Run: headless pygame with SDL's dummy video driver; simulated clock (each Clock.tick advances the game by its frame time, no real sleeping); random seed 0; keys injected as events and as key.get_pressed() state; no mouse input; restart key R tapped at the start of phases 3 and 4.
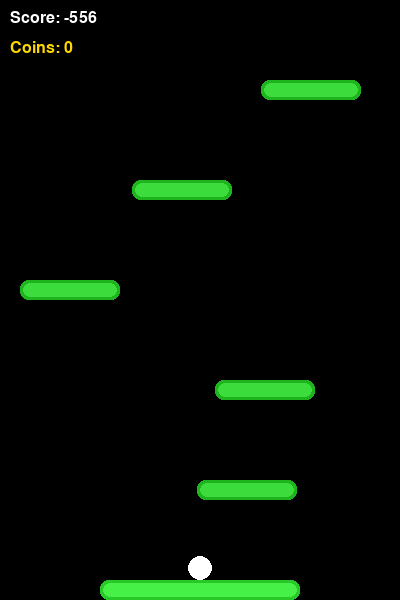
Frame 1 of 4 · flips 1–60 · no input
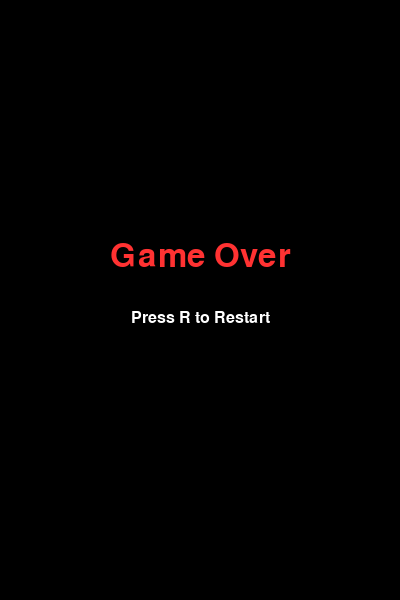
Frame 2 of 4 · flips 61–180 · tapped SPACE, RETURN · held RIGHT (→), D
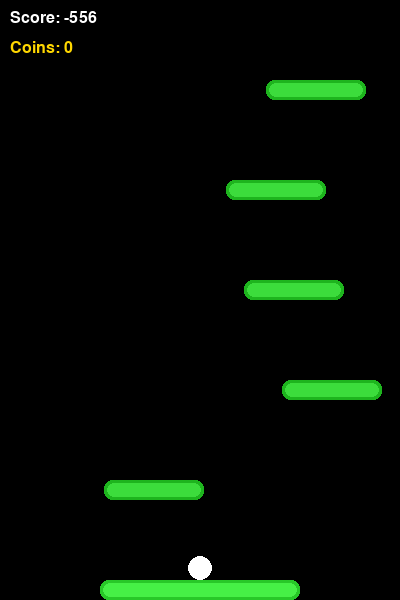
Frame 3 of 4 · flips 181–300 · tapped R · held DOWN (↓), S
Frame 4 of 4 · flips 301–420 · tapped R · held LEFT (←), A, UP (↑), W · screen same as frame 2, image omitted

The pygame program that drew these frames:

import pygame
import random
import sys

pygame.init()

# Screen setup
WIDTH, HEIGHT = 400, 600
screen = pygame.display.set_mode((WIDTH, HEIGHT))
pygame.display.set_caption("Leap and Avoid Vertical")
clock = pygame.time.Clock()
font = pygame.font.SysFont("Arial", 24)
big_font = pygame.font.SysFont("Arial", 48)

# Constants
GRAVITY = 0.5
JUMP_STRENGTH = -13
PLAYER_RADIUS = 12
PLATFORM_WIDTH = 100
PLATFORM_HEIGHT = 20
FPS = 60

# Create spike image dynamically (red triangle)
def create_spike_image():
    surf = pygame.Surface((40, 20), pygame.SRCALPHA)
    pygame.draw.polygon(surf, (255, 0, 0), [(0, 20), (20, 0), (40, 20)])
    return surf

# Create coin image dynamically (yellow circle)
def create_coin_image():
    surf = pygame.Surface((20, 20), pygame.SRCALPHA)
    pygame.draw.circle(surf, (255, 215, 0), (10, 10), 10)
    return surf

spike_img = create_spike_image()
coin_img = create_coin_image()

# Particle for jump effect
class Particle:
    def __init__(self, x, y):
        self.x = x
        self.y = y
        self.radius = random.randint(2, 4)
        self.color = (200, 200, 200)
        self.life = 20
        self.vel_x = random.uniform(-1, 1)
        self.vel_y = random.uniform(-2, 0)

    def update(self):
        self.life -= 1
        self.x += self.vel_x
        self.y += self.vel_y
        self.vel_y += 0.1  # gravity

    def draw(self, surface):
        if self.life > 0:
            alpha = max(0, int(255 * (self.life / 20)))
            surf = pygame.Surface((self.radius*2, self.radius*2), pygame.SRCALPHA)
            pygame.draw.circle(surf, (*self.color, alpha), (self.radius, self.radius), self.radius)
            surface.blit(surf, (self.x - self.radius, self.y - self.radius))

class Player(pygame.sprite.Sprite):
    def __init__(self):
        super().__init__()
        self.image = pygame.Surface((PLAYER_RADIUS*2, PLAYER_RADIUS*2), pygame.SRCALPHA)
        pygame.draw.circle(self.image, (255, 255, 255), (PLAYER_RADIUS, PLAYER_RADIUS), PLAYER_RADIUS)
        self.rect = self.image.get_rect(center=(WIDTH // 2, HEIGHT - PLATFORM_HEIGHT - PLAYER_RADIUS))
        self.vel_y = 0
        self.coins_collected = 0
        self.score = 0
        self.particles = []

    def update(self):
        self.vel_y += GRAVITY
        self.rect.y += self.vel_y

        keys = pygame.key.get_pressed()
        if keys[pygame.K_LEFT]:
            self.rect.x -= 5
        if keys[pygame.K_RIGHT]:
            self.rect.x += 5

        # Wrap around horizontally
        if self.rect.right > WIDTH:
            self.rect.left = 0
        if self.rect.left < 0:
            self.rect.right = WIDTH

        # Scroll world upward if player goes higher than 1/3 screen height
        if self.rect.top < HEIGHT // 3:
            scroll_amount = int(abs(self.vel_y))
            self.score += scroll_amount
            for plat in platforms:
                plat.rect.y += scroll_amount
            for enemy in enemies:
                enemy.rect.y += scroll_amount
            for coin in coins:
                coin.rect.y += scroll_amount

        # Remove particles that died
        self.particles = [p for p in self.particles if p.life > 0]
        for p in self.particles:
            p.update()

        # Game over if player falls below screen
        if self.rect.top > HEIGHT:
            game_over()

    def draw(self, surface):
        surface.blit(self.image, self.rect)
        for p in self.particles:
            p.draw(surface)

    def add_jump_particles(self):
        for _ in range(8):
            self.particles.append(Particle(self.rect.centerx, self.rect.bottom))

class Platform(pygame.sprite.Sprite):
    def __init__(self, x, y, width=PLATFORM_WIDTH, height=PLATFORM_HEIGHT, color=(30,180,30)):
        super().__init__()
        self.image = pygame.Surface((width, height), pygame.SRCALPHA)
        self.rect = self.image.get_rect(topleft=(x, y))
        self.color = color
        self.width = width
        self.height = height
        self.draw_platform()

    def draw_platform(self):
        pygame.draw.rect(self.image, self.color, (0, 0, self.width, self.height), border_radius=8)
        lighter = (min(self.color[0]+30,255), min(self.color[1]+40,255), min(self.color[2]+30,255))
        pygame.draw.rect(self.image, lighter, (3, 3, self.width - 6, self.height - 6), border_radius=8)

    def update(self):
        if self.rect.top > HEIGHT:
            self.kill()
            new_platform()

class Enemy(pygame.sprite.Sprite):
    def __init__(self, x, y):
        super().__init__()
        self.image = spike_img
        self.rect = self.image.get_rect(topleft=(x, y))
        self.direction = random.choice([-1, 1])
        self.speed = 1.5

    def update(self):
        self.rect.x += self.direction * self.speed
        if self.rect.left < 0 or self.rect.right > WIDTH:
            self.direction *= -1
        if self.rect.top > HEIGHT:
            self.kill()

class Coin(pygame.sprite.Sprite):
    def __init__(self, x, y):
        super().__init__()
        self.image = coin_img
        self.rect = self.image.get_rect(center=(x, y))

    def update(self):
        if self.rect.top > HEIGHT:
            self.kill()

def new_platform():
    x = random.randint(0, WIDTH - PLATFORM_WIDTH)
    y = random.randint(-50, 0)
    platform = Platform(x, y)
    platforms.add(platform)
    all_sprites.add(platform)

    # Add enemies and coins only after 2 seconds
    if pygame.time.get_ticks() - start_time > 2000:
        if random.random() < 0.2:
            enemy = Enemy(x + 20, y - 20)
            enemies.add(enemy)
            all_sprites.add(enemy)
        if random.random() < 0.3:
            coin = Coin(x + random.randint(10, PLATFORM_WIDTH - 10), y - 30)
            coins.add(coin)
            all_sprites.add(coin)

def game_over():
    global game_over_flag
    game_over_flag = True

def reset_game():
    global start_time, game_over_flag
    player.rect.center = (WIDTH // 2, HEIGHT - PLATFORM_HEIGHT - PLAYER_RADIUS)
    player.vel_y = 0
    player.score = 0
    player.coins_collected = 0
    platforms.empty()
    enemies.empty()
    coins.empty()
    all_sprites.empty()
    all_sprites.add(player)

    # Add starting big green platform at bottom
    start_platform = Platform( (WIDTH - 200)//2, HEIGHT - PLATFORM_HEIGHT, width=200, height=PLATFORM_HEIGHT, color=(40, 200, 40))
    platforms.add(start_platform)
    all_sprites.add(start_platform)

    # Add some platforms above
    for i in range(5):
        plat = Platform(random.randint(0, WIDTH - PLATFORM_WIDTH), HEIGHT - PLATFORM_HEIGHT - (i+1)*100)
        platforms.add(plat)
        all_sprites.add(plat)

    start_time = pygame.time.get_ticks()
    game_over_flag = False

# Initialize game elements
player = Player()
platforms = pygame.sprite.Group()
enemies = pygame.sprite.Group()
coins = pygame.sprite.Group()
all_sprites = pygame.sprite.Group()
all_sprites.add(player)

# Add starting big green platform at bottom
start_platform = Platform( (WIDTH - 200)//2, HEIGHT - PLATFORM_HEIGHT, width=200, height=PLATFORM_HEIGHT, color=(40, 200, 40))
platforms.add(start_platform)
all_sprites.add(start_platform)

# Add some platforms above
for i in range(5):
    plat = Platform(random.randint(0, WIDTH - PLATFORM_WIDTH), HEIGHT - PLATFORM_HEIGHT - (i+1)*100)
    platforms.add(plat)
    all_sprites.add(plat)

start_time = pygame.time.get_ticks()
game_over_flag = False

# Main game loop
while True:
    clock.tick(FPS)
    screen.fill((0, 0, 0))  # Black background

    for event in pygame.event.get():
        if event.type == pygame.QUIT:
            pygame.quit()
            sys.exit()
        if event.type == pygame.KEYDOWN:
            if event.key == pygame.K_SPACE and not game_over_flag:
                # Check if player is on platform or bottom platform to jump
                player.rect.y += 2
                hits = pygame.sprite.spritecollide(player, platforms, False)
                player.rect.y -= 2
                if hits:
                    player.vel_y = JUMP_STRENGTH
                    player.add_jump_particles()
            if event.key == pygame.K_r and game_over_flag:
                reset_game()

    if not game_over_flag:
        all_sprites.update()

        # Collision with platforms (player falling onto platform)
        hits = pygame.sprite.spritecollide(player, platforms, False)
        if hits:
            lowest = hits[0]
            for plat in hits:
                if plat.rect.bottom > lowest.rect.bottom:
                    lowest = plat
            if player.vel_y > 0 and player.rect.bottom <= lowest.rect.bottom + 15:
                player.rect.bottom = lowest.rect.top
                player.vel_y = 0

        # Collision with enemies
        if pygame.sprite.spritecollide(player, enemies, False):
            game_over()

        # Collect coins
        coin_hits = pygame.sprite.spritecollide(player, coins, True)
        for coin in coin_hits:
            player.coins_collected += 1

        # Spawn new platforms as old ones move down
        while len(platforms) < 6:
            new_platform()

        # Draw everything
        all_sprites.draw(screen)
        player.draw(screen)

        # Score display
        score_text = font.render(f"Score: {-player.rect.top}", True, (255, 255, 255))
        coins_text = font.render(f"Coins: {player.coins_collected}", True, (255, 215, 0))
        screen.blit(score_text, (10, 10))
        screen.blit(coins_text, (10, 40))

    else:
        # Game Over screen
        go_text = big_font.render("Game Over", True, (255, 50, 50))
        restart_text = font.render("Press R to Restart", True, (255, 255, 255))
        screen.blit(go_text, (WIDTH//2 - go_text.get_width()//2, HEIGHT//2 - 60))
        screen.blit(restart_text, (WIDTH//2 - restart_text.get_width()//2, HEIGHT//2 + 10))

    pygame.display.flip()
